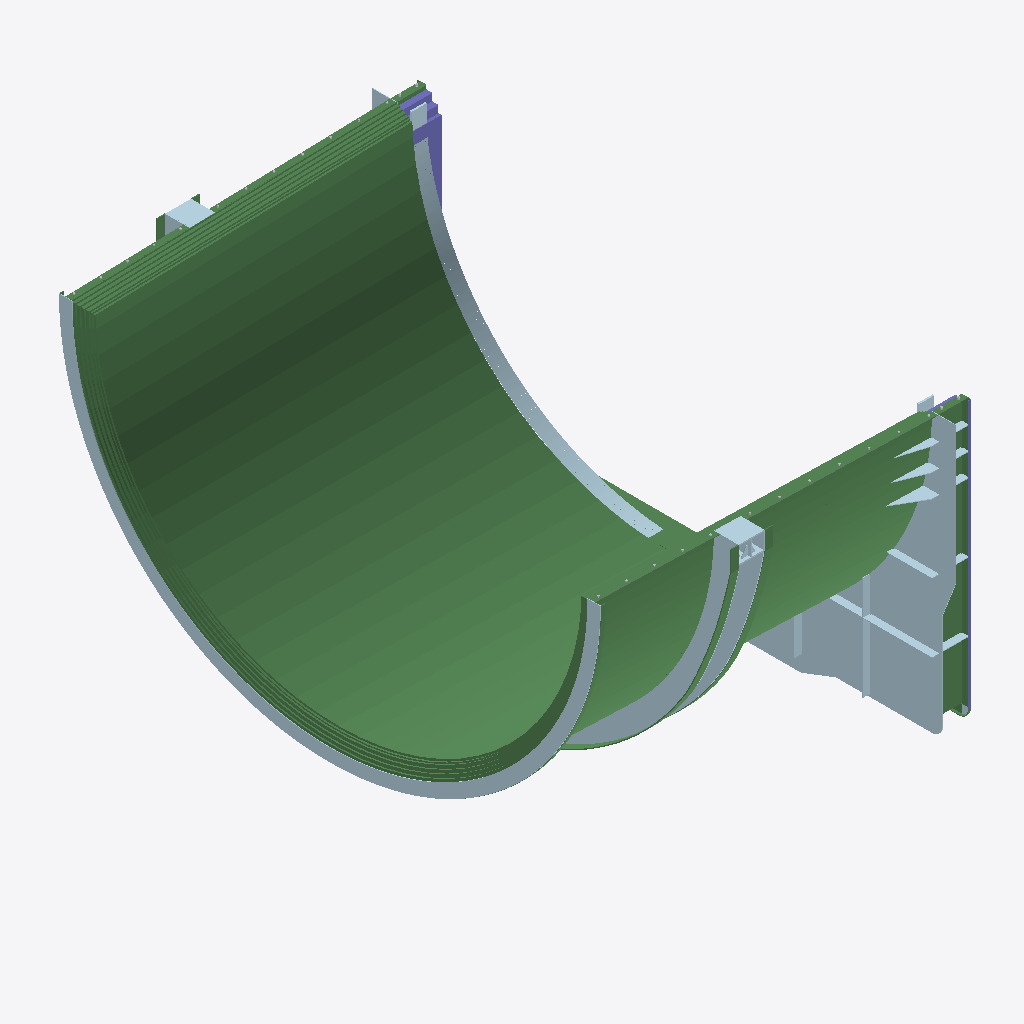
Isometric view of an IFC building model (IFC-SPF (STEP), schema IFC2X3, length unit millimetre), seen from the south-west, elements coloured by IFC class: 43 plates (pale blue), 31 beams (green), 6 columns (violet), 4 other elements (light grey).
Extent 6.0 m × 9.6 m × 4.9 m (x, y, z). Storeys (1): Undefined at 0.00 m. Elements (304): 145 IfcMechanicalFastener, 103 IfcPlate, 43 IfcBeam, 13 IfcColumn.

HEADER;
FILE_DESCRIPTION(('ViewDefinition[CoordinationView_V2.0, QuantityTakeOffAddOnView]','Option [BaseQuantities:On]','Option [GridExport:On]','Option [Assemblies:On]','Option [Bolts:On]','Option [Rebars:On]','Option [PourObjects:Off]','Option [Welds:Off]','Option [SurfaceTreatments:On]','Option [LocationBy:0]','Option [ViewColors:Off]','Option [SectionedSpine:Off]','[2 more]'),'2;1');
FILE_NAME('HDA01.ifc','2026-07-20T17:57:52',('VHE\\ducdp'),('Structural Designer'),'IFC Parser version: 3.13.2','Tekla Structures 2022 Service Pack 14, IFC Expor','');
FILE_SCHEMA(('IFC2X3'));
ENDSEC;
DATA;
#37=IFCPROJECT('0Ewc5LogPFeg1Jz4gSoFD$',#5,'Facility E Project',$,$,$,$,(#11),#36);
#39=IFCSITE('1cGyF9voHEQgrDuVguSIyC',#5,'Undefined',$,$,#38,$,$,.ELEMENT.,$,$,$,$,$);
#42=IFCBUILDING('2STOKOIVf9tB_Meg1whdY4',#5,'Undefined',$,$,#41,$,$,.ELEMENT.,$,$,#40);
#44=IFCBUILDINGSTOREY('3tFaflfzr48goL6OmIuNZ_',#5,'Undefined',$,$,#43,$,$,.ELEMENT.,0.0);
#9705=IFCBEAM('373wSA9DzBUPYsFhE49O8n',#5477,'Shop Insulation','PL38*5897',$,#9704,#9700,'921');
#11909=IFCPLATE('0_4jlnrZb24AI55Cg07hx0',#275,'PLATE','PL10*1950',$,#11908,#11904,'ID3e12dbf1-d639-4210-a485-14ca801ebec0');
#15571=IFCBEAM('1cZlKpI$T8nOHXMsp22eqL',#14970,'PLATE','PL8*1804',$,#15570,#15565,'ID668ef533-4bf7-48c5-8461-5b6cc20a8d15');
#16822=IFCBEAM('1ZI0zVglnCpgeX3eO$UUVn',#1279,'PLATE','PL8*2083',$,#16821,#16818,'ID63480f5f-aafc-4cce-aa21-0e863f79e7f1');
#16196=IFCBEAM('1WPSJFkQDCQQqRNO2iwWBv',#1279,'PLATE','PL8*2045',$,#16195,#16191,'ID6065c4cf-b9a3-4c69-ad1b-5d80acea02f9');
#8016=IFCBEAM('0tqAjXVrT80v3M8Kw2Kivh',#5477,'Shop Insulation','PL50*5963',$,#8015,#8011,'923');
#7371=IFCBEAM('1j0O4hG011PRiU8kvqqFE4',#5477,'Shop Insulation','PL50*5998',$,#7370,#7367,'924');
#6102=IFCBEAM('2Zyj7b0eLAIvnwz9QbijcD',#5477,'Shop Insulation','PL50*6067',$,#6101,#6096,'926');
#11211=IFCPLATE('3ikVSXxs928wj8iwdKyn4_',#275,'PLATE','PL10*1459',$,#11210,#11207,'324');
#6743=IFCBEAM('1rXJ2X3sHA5x06kfWT4X7L',#5477,'Shop Insulation','PL50*6033',$,#6742,#6738,'925');
#8663=IFCBEAM('3M2l40c711oAozdgyn528K',#5477,'Shop Insulation','PL38*5933',$,#8662,#8658,'922');
#10491=IFCPLATE('2T3Dni2KzCEPPBO0vJzaz2',#1279,'PLATE','PL15*677',$,#10490,#10486,'ID9d0cdc6c-094f-4c39-964b-600e53f64f42');
#11851=IFCBEAM('3toYFt29nEOPfzPgN3dskd',#1279,'PLATE','PL8*480',$,#11850,#11847,'IDf7ca23f7-089c-4e61-9a7d-66a5c39f6ba7');
#10467=IFCPLATE('37phiRf6f9pB4rTbsELcK4',#1279,'PLATE','PL15*616',$,#10466,#10461,'IDc7cebb1b-a46a-49cc-b135-765d8e566504');
#13687=IFCPLATE('39oGpVa1b4UvaxKJfaVMRW',#1279,'PLATE','PL10*558',$,#13686,#13682,'IDc9c90cdf-9019-447b-993b-513a647d66e0');
#1249=IFCBEAM('3U2yTPgnf3ygi3a9q_XFS1',#618,'Shop Insulation','PL50*6033',$,#1248,#1243,'925');
#10238=IFCPLATE('2UBMswxS96fO62KTqzwNre',#1279,'PLATE','PL15*605',$,#10237,#10233,'ID9e2d6dba-edc2-46a5-8182-51dd3de97d68');
#13655=IFCPLATE('3VP6ZoFF52sw4kBvorheHT',#1279,'PLATE','PL10*536',$,#13654,#13650,'IDdf6468f2-3cf1-42db-a12e-2f9cb5ae845d');
#13639=IFCPLATE('3pD9eF7lL649ZB67flZxVp',#1279,'PLATE','PL10*536',$,#13638,#13634,'IDf3349a0f-1ef5-4610-98cb-187a6f8fb7f3');
#13623=IFCPLATE('3_a2wExHH0kBpTxhPyJe$d',#1279,'PLATE','PL10*536',$,#13622,#13618,'IDfe902e8e-ed14-40b8-bcdd-eeb67c4e8fe7');
#13597=IFCPLATE('1gJHNUjfjCxhuo1RfokPHQ',#1279,'PLATE','PL10*536',$,#13596,#13592,'ID6a4d15de-b69b-4cee-be32-05ba72b9945a');
#13548=IFCPLATE('2PqOx_5kz7QxHXaSFsEReK',#1279,'PLATE','PL10*495',$,#13547,#13543,'ID99d18efe-16ef-476b-b461-91c3f639ba14');
#11798=IFCBEAM('3CbAI5Iwv6R9lAqxKoV3YX',#1279,'PLATE','PL10*145',$,#11797,#11794,'IDcc94a485-4bae-466c-9bca-d3b5327c38a1');
#2763=IFCBEAM('20l2QQ9Cj4KPYrPxIbGpTn',#1279,'PLATE','PL15*135',$,#2762,#2758,'ID80bc269a-24cb-4451-98b5-67b4a5433771');
#9835=IFCPLATE('2e7hpP8r1DzAWLRxb$PRY5',#275,'Shop Insulation','PL50*4157',$,#9834,#9831,'947');
#9843=IFCPLATE('1BUVEobm5EKfPDObsA8Bjj',#275,'Shop Insulation','PL50*4157',$,#9842,#9839,'947');
#9851=IFCPLATE('2JY04$LQL1mP87EuL0hOPN',#275,'Shop Insulation','PL50*4157',$,#9850,#9847,'947');
#9990=IFCBEAM('3LG$mkBtbFUACSRVnyPV3H',#5477,'Shop Insulation','PL38*480',$,#9989,#9986,'918');
#11782=IFCBEAM('3iCGu4njjAphst2sD3ty4D',#458,'PLATE','PL10*100',$,#11781,#11778,'IDec310e04-c6db-4ace-bdb7-0b6343dfc10d');
#9762=IFCPLATE('2Eq6dWey1EbBMlN0YsUDFV',#275,'Shop Insulation','PL38*4157',$,#9761,#9756,'948');
#10585=IFCBEAM('3oBz95Eq10fvlxz3G8B4Ib',#458,'PLATE','PL10*100',$,#10584,#10581,'IDf22fd245-3b40-40a7-9bfb-f434082c44a5');
#9793=IFCPLATE('1gaUa7yD53AxXtAtWGav9s',#9785,'Shop Insulation','PL38*4157',$,#9792,#9789,'948');
#2292=IFCBEAM('2zl03LrLfFUvNRdBKxIOYn',#1279,'PLATE','PL15*135',$,#2291,#2287,'IDbdbc00d5-d55a-4f7b-95db-9cb53b4988b1');
#8892=IFCCOLUMN('10F7pBC3T3fvEOlq7LtfTK',#8687,'Shop Insulation','PL38*480',$,#8891,#8888,'908');
#385=IFCPLATE('1ZTDuk_vX9zAkRQM7FNuJB',#275,'PLATE','PL10*120',$,#384,#381,'ID6374de2e-fb98-49f4-ab9b-6961cf5f84cb');
#11828=IFCCOLUMN('1TQtEwXcjE595knkbBAZ9B',#1279,'PLATE','PL10*40',$,#11827,#11824,'ID5d6b73ba-866b-4e14-916e-c6e94b2a324b');
#597=IFCBEAM('2SmYrLXUTFmOgnZXA$zjr8',#458,'PLATE','PL10*100',$,#596,#591,'ID9cc22d55-85e7-4fc1-8ab1-8e12bff6dd48');
#9810=IFCPLATE('2JliKTCkrF3PZSi9sPObVa',#275,'Shop Insulation','PL50*4157',$,#9809,#9806,'947');
#10557=IFCBEAM('36alfGsIz4yA35KzUKEcWE',#10498,'PLATE','PL10*100',$,#10556,#10552,'IDc692fa50-d92f-44f0-a0c5-53d7943a680e');
#11711=IFCPLATE('1cWba3mwH6kxO10zHYqEaA',#11467,'PLATE','PL20*400',$,#11710,#11707,'ID66825903-c3a4-46bb-b601-03d462d0e90a');
#10287=IFCPLATE('3tiv$rwxz3WAcP0trlHH$f',#1279,'PLATE','PL15*665',$,#10286,#10282,'IDf7b39ff5-ebbf-4380-a999-037d6f451fe9');
#11479=IFCPLATE('0uIucxm1zF2gnjtoiFaPHr',#11467,'PLATE','PL20*400',$,#11478,#11475,'ID384b89bb-c01f-4f0a-ac6d-df2b0f919475');
#10997=IFCPLATE('0_jSX3nK95FeuFn8M58JUS',#1279,'PLATE','PL10*120',$,#10996,#10993,'ID3eb5c843-c542-453e-8e0f-c4858521379c');
#12459=IFCBEAM('1kHIdnS5vFwAl_IaX4UBkY',#1279,'PLATE','PL10*70',$,#12458,#12453,'ID6e4529f1-705e-4fe8-abfe-4a484478bba2');
#232=IFCPLATE('0mFFEMs517mhAH3Yve0Sxg',#45,'PLATE','PL10*264',$,#231,#226,'ID303cf396-d850-47c2-b291-0e2e6801ceea');
#423=IFCPLATE('20pQu2lSfCUB0AY1dJF3iK',#275,'PLATE','PL10*120',$,#422,#419,'ID80cdae02-bdca-4c78-b00a-8819d33c3b14');
#10408=IFCPLATE('1R$kV2VoL2Ov2huI0VC5hm',#1279,'PLATE','PL15*677',$,#10407,#10403,'ID5bfee7c2-7f25-4263-90ab-e1201f305af0');
#457=IFCPLATE('3GPscVlzD62xqWOaBl8ewT',#275,'PLATE','PL10*120',$,#456,#453,'IDd067699f-bfd3-460b-bd20-6242ef228e9d');
#249=IFCPLATE('28_$l7JeP7l8Hofzvsjkjs',#45,'PLATE','PL10*181',$,#248,#245,'ID88fbfbc7-4e86-47bc-8472-a7de76b6eb76');
#13502=IFCBEAM('2HCmuZf8TEMx6Ak1ij6dVW',#12889,'PLATE','PL8*2089',$,#13501,#13496,'ID91330e23-a487-4e5b-b18a-b81b2d1a77e0');
#8836=IFCCOLUMN('13NyXYp9n17PyGoZuIY7UC',#8687,'Shop Insulation','PL50*480',$,#8835,#8832,'910');
#342=IFCPLATE('3WUjX9z$5C0ex99P4PlmZM',#275,'PLATE','PL10*120',$,#341,#338,'IDe07ad849-f7f1-4c02-8ec9-259119bf08d6');
#14319=IFCBEAM('373$SQqSDE0Qf$ZXZlJ3nV',#13706,'PLATE','PL8*2036',$,#14318,#14313,'IDc70ff71a-d1c3-4e01-aa7f-8e18ef4c3c5f');
#265=IFCPLATE('1QL8PzvP959xatYtg6IniY',#45,'PLATE','PL10*133',$,#264,#261,'ID5a54867d-e592-4527-b937-8b7a864b1b22');
#10196=IFCPLATE('3ODCHDn$D1ShykTfx8nQvM',#1279,'PLATE','PL15*655',$,#10195,#10191,'IDd834c44d-c7f3-4172-bf2e-769ec8c5ae56');
#14951=IFCBEAM('0e0Khv2IH5TuaqqZBSES0r',#1279,'PLATE','PL8*1798',$,#14950,#14945,'ID28014af9-0924-4577-8934-d232dc39c035');
#11965=IFCPLATE('1oM1jcMzT5yO5pTnComQm8',#11467,'PLATE','PL10*1950',$,#11964,#11960,'ID72581b66-5bd7-45f1-8173-771332c1ac08');
#3238=IFCBEAM('2AAx0jOST3F8R7RLJrAfY_',#1279,'PLATE','PL15*135',$,#3237,#3233,'ID8a2bb02d-61c7-433c-86c7-6d54f52a98be');
#11755=IFCBEAM('2dsj9mGVz8Z8npglxOglYv',#458,'PLATE','PL10*100',$,#11754,#11749,'IDa7dad270-41ff-488c-8c73-aafed8aaf8b9');
#11009=IFCPLATE('0GvUBGt7f4neIB$BpZstP6',#1279,'PLATE','PL10*120',$,#11008,#11005,'ID10e5e2d0-dc7a-44c6-848b-fcbce3db7646');
#12052=IFCBEAM('17xzpCsSbAtvqB_gwaQBdJ',#458,'PLATE','PL10*100',$,#12051,#12046,'ID47efdccc-d9c9-4adf-9d0b-faaea468b9d3');
#11686=IFCPLATE('001Ng90pnEsQIlVfNZVQ$t',#46,'PLATE','PL20*400',$,#11685,#11682,'ID00057a89-033c-4ed9-a4af-7e95e37daff7');
#12039=IFCBEAM('3XsmM8_vvFewqPCDug5qZY',#1279,'PLATE','PL8*480',$,#12038,#12034,'IDe1db0588-fb9e-4fa3-ad19-30de2a1748e2');
#8761=IFCCOLUMN('3qE7hSslL1HxbTVlOLo2Zk',#8687,'Shop Insulation','PL50*480',$,#8760,#8757,'912');
#11693=IFCPLATE('0k9aeKI$DA89Pff2AxKd3D',#11687,'PLATE','PL12*260',$,#11692,#11689,'ID2e264a14-4bf3-4a20-9669-a422bb5270cd');
#8865=IFCCOLUMN('1S11TfPbfDPuBE9tBch25z',#8687,'Shop Insulation','PL50*480',$,#8864,#8861,'909');
#11021=IFCPLATE('3bKa16whL5ZguBal95HfRa',#1279,'PLATE','PL10*120',$,#11020,#11017,'IDe5524046-eab5-458e-ae0b-92f2454696e4');
#11027=IFCPLATE('1RY_5psAz3oAdiZiBXHdrS',#1279,'PLATE','PL10*120',$,#11026,#11023,'ID5b8be173-d8af-43c8-a9ec-8ec2e1467d5c');
#11033=IFCPLATE('3$q6KU8WDBIgfsmnNN$jzp',#1279,'PLATE','PL10*120',$,#11032,#11029,'IDffd0651e-2203-4b4a-aa76-c315d7fedf73');
#11015=IFCPLATE('3_jMQupaz1H9t4gmrJLY_y',#1279,'PLATE','PL10*120',$,#11014,#11011,'IDfeb566b8-ce4f-4144-9dc4-ab0d53562fbc');
#8979=IFCCOLUMN('0_p7HIQRb2W8_uqdc2ckW$',#8687,'Shop Insulation','PL50*480',$,#8978,#8975,'910');
#9078=IFCBEAM('1bNGtxZGPFPvdF1VXuUCvI',#9020,'Shop Insulation','PL38*5931',$,#9077,#9073,'935');
#11737=IFCPLATE('0nHJzPGoLCigax5JVe$IBx',#11687,'PLATE','PL8*104',$,#11736,#11733,'ID31453f59-4325-4cb2-a93b-1537e8fd22fb');
#1775=IFCBEAM('22BoefC9jE6Qe1RkL2fiji',#1279,'PLATE','PL15*135',$,#1774,#1770,'ID822f2a29-309b-4e19-aa01-6ee542a6cb6c');
#16873=IFCBEAM('32OhGAAjD0$9mIsynSkuCq',#1279,'PLATE','PL10*145',$,#16872,#16869,'IDc262b40a-2ad3-40fc-9c12-dbcc5cbb8334');
#16889=IFCPLATE('3AsGPVV555qBAQWqjOHQEP',#1279,'PLATE','PL10*145',$,#16888,#16885,'IDcad9065f-7c51-45d0-b29a-834b5845a399');
#9944=IFCPLATE('1A01AbUhTFFQpFLC6bGVAM',#275,'Shop Insulation','PL50*4157',$,#9943,#9940,'945');
#10530=IFCMECHANICALFASTENER('2MZIO7ne15uQQpoOb28qSK',#458,'Bolt assembly',$,$,#10529,#10526,'ID968d2607-c680-45e1-a6b3-c98942234714',20.0,55.0);
#11263=IFCMECHANICALFASTENER('1nBId7gSDAcQx4ZzQ3ix57',#458,'Bolt assembly',$,$,#11262,#11259,'ID712d29c7-a9c3-4a99-aec4-8fd683b3b147',20.0,55.0);
#9928=IFCPLATE('1AFH4KKQXCjA_uKNLWRosf',#275,'Shop Insulation','PL50*4157',$,#9927,#9924,'945');
#9936=IFCPLATE('0wnZf1kgv1jPtgu0UUo10i',#275,'Shop Insulation','PL50*4157',$,#9935,#9932,'945');
#547=IFCMECHANICALFASTENER('1822zD08jB496Gr9pOa_Z9',#458,'Bolt assembly',$,$,#546,#541,'ID48082f4d-008b-4b10-9190-d49cd893e8c9',20.0,55.0);
#12015=IFCBEAM('0LnIytPl97$BSnJvGWCDDe',#1279,'PLATE','PL10*40',$,#12014,#12011,'ID15c52f37-66f2-47fc-b731-4f942030d368');
#10506=IFCMECHANICALFASTENER('3oW7z51CbBUviXG94OHLjz',#10498,'Bolt assembly',$,$,#10505,#10500,'IDf2807f45-04c9-4b7b-9b21-409118455b7d',20.0,55.0);
ENDSEC;
